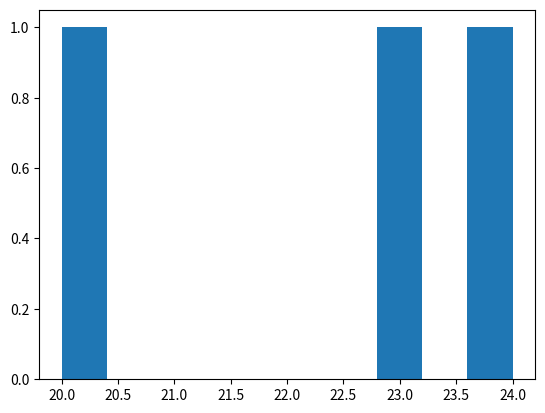

Reproduce this figure in Python.
import pandas as pd
import matplotlib.pyplot as plt

table = pd.DataFrame({
    'nome':['joao','maria','jose'],
    'idade':[20,23,24]
})
plt.hist(table['idade'])